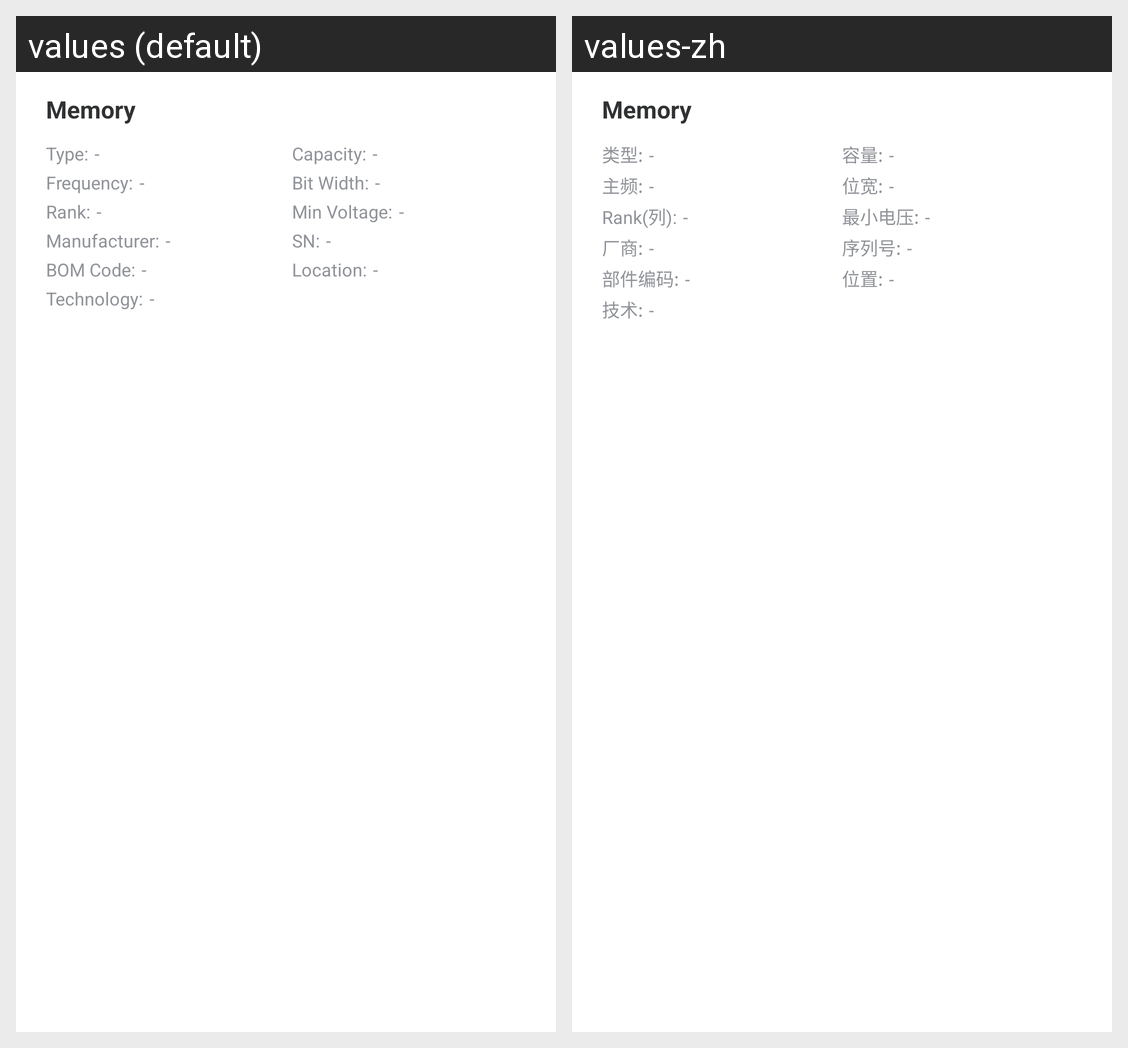

Locale-by-locale string values for the Android screen shown in this grid:
Android screen res/layout/list_memory_item.xml rendered under 2 locales, left to right: values (default), values-zh. Device: Nexus 5 (rendered at 1080×1920; each locale shown at half size, 540×960, under a caption strip naming it); theme AppTheme.
Strings drawn on this screen, with the default value and each locale's value (text and hints the layout hard-codes, and strings that could not be matched under every locale, appear in the picture but are not listed):

hardware_memo_label_type
  values: Type:
  values-zh: 类型:

label_value_txt
  values: -
  values-zh: -

hardware_memo_label_capacity
  values: Capacity:
  values-zh: 容量:

hardware_memo_label_speed
  values: Frequency:
  values-zh: 主频:

hardware_memo_label_width_bit
  values: Bit Width:
  values-zh: 位宽:

hardware_memo_label_rank_count
  values: Rank:
  values-zh: Rank(列):

hardware_memo_label_min_voltage
  values: Min Voltage:
  values-zh: 最小电压:

hardware_memo_label_manufacturer
  values: Manufacturer:
  values-zh: 厂商:

hardware_memo_label_serial_no
  values: SN:
  values-zh: 序列号:

hardware_memo_label_part_no
  values: BOM Code:
  values-zh: 部件编码:

hardware_memo_label_position
  values: Location:
  values-zh: 位置:

hardware_memo_label_technology
  values: Technology:
  values-zh: 技术:
